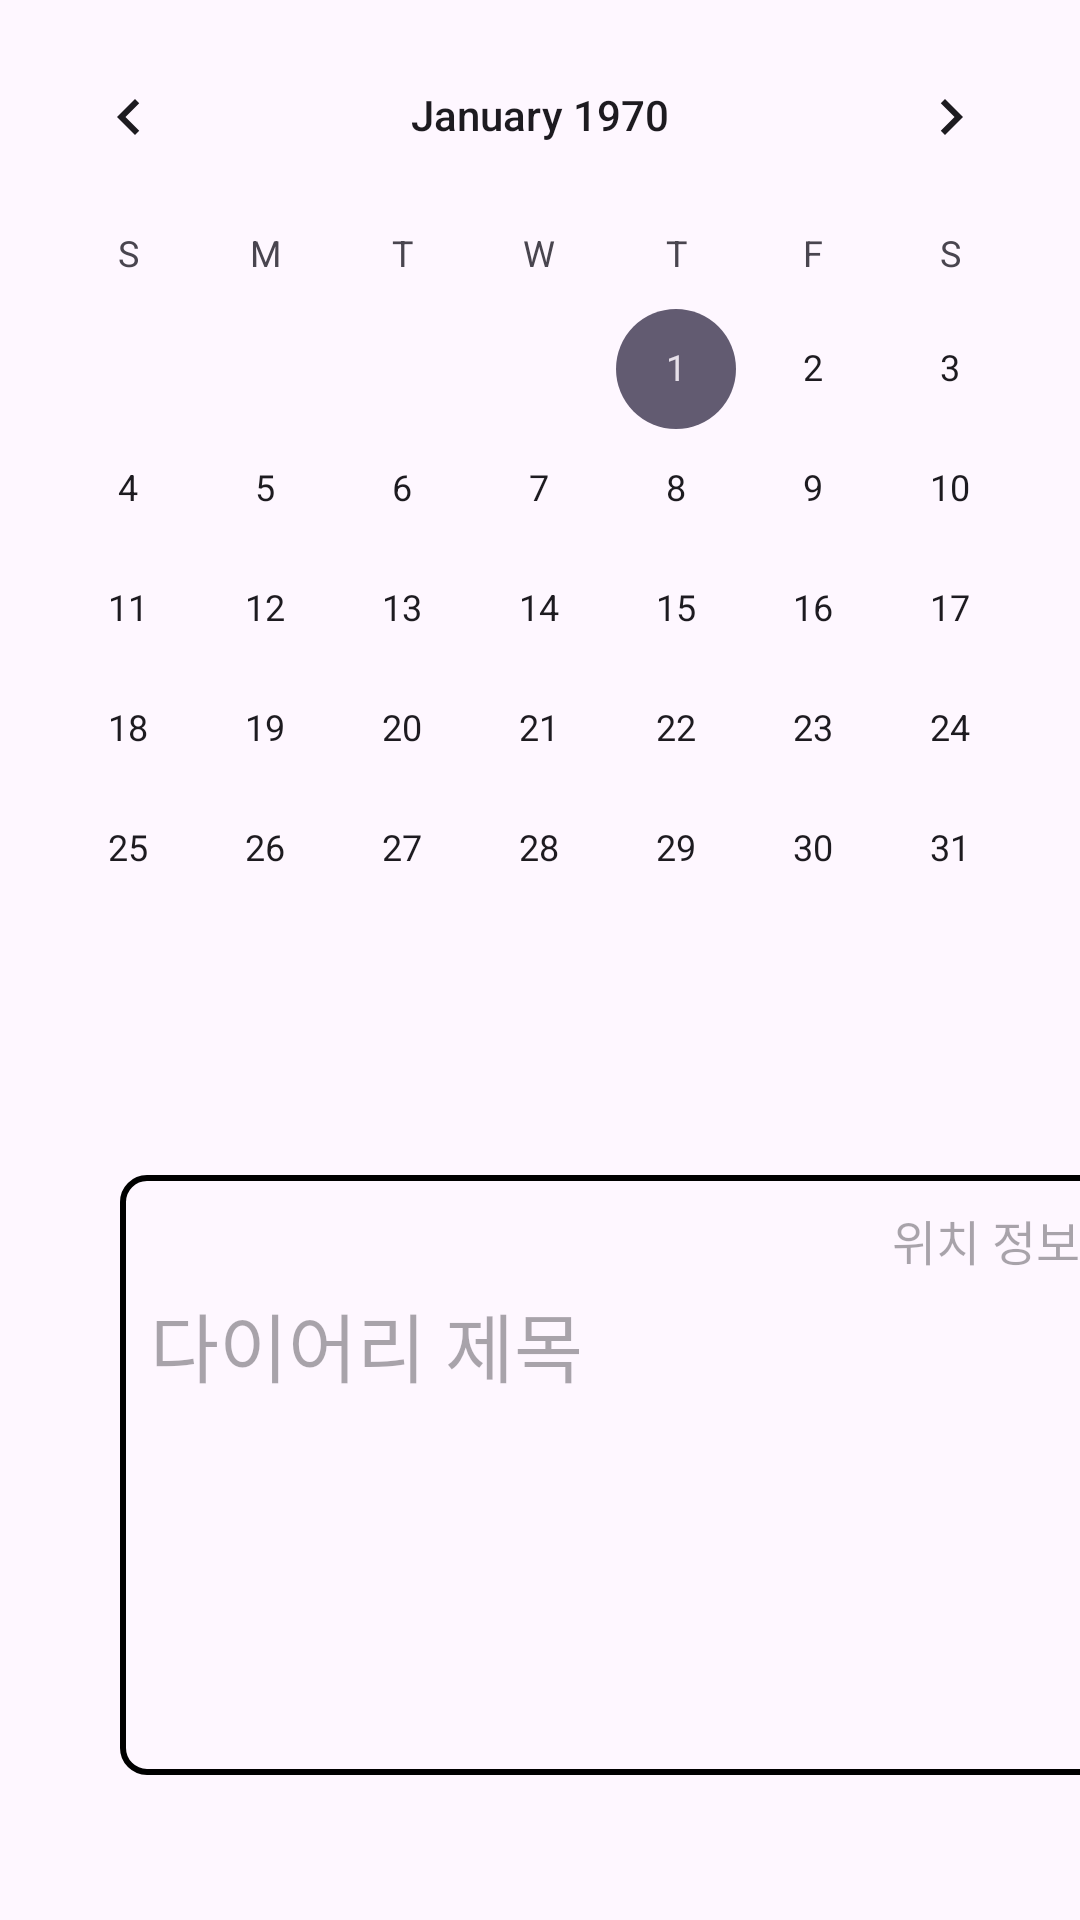

The Android layout XML behind this screen, and the referenced resources:
<!-- AndroidManifest.xml: application theme Theme.PieceofDayFront -->
<!-- res/layout/main_listpage.xml -->
<?xml version="1.0" encoding="utf-8"?>
<LinearLayout
    xmlns:android="http://schemas.android.com/apk/res/android"
    xmlns:tools="http://schemas.android.com/tools"
    android:layout_width="match_parent"
    android:layout_height="match_parent"
    tools:context=".MainListpageFragment">

    <LinearLayout
        android:layout_width="match_parent"
        android:layout_height="match_parent"
        android:layout_weight="1"
        android:orientation="vertical">

        <LinearLayout
            android:layout_width="match_parent"
            android:layout_height="wrap_content"
            android:layout_marginTop="5dp"
            android:layout_marginBottom="15dp"
            android:orientation="vertical">

            <CalendarView
                android:layout_width="match_parent"
                android:layout_height="match_parent"
                android:layout_gravity="center_horizontal"
                android:id="@+id/main_mainpage_calendar"/>

            <TextView
                android:layout_width="wrap_content"
                android:layout_height="wrap_content"
                android:id="@+id/main_mainpage_day"
                android:textSize="25dp"
                android:textStyle="bold"/>

        </LinearLayout>

        <LinearLayout
            android:layout_width="400dp"
            android:layout_height="200dp"
            android:id="@+id/main_mainpage_diaryView"
            android:layout_marginStart="5dp"
            android:gravity="center">
            <include layout="@layout/main_diaryformat_modify" />
        </LinearLayout>

    </LinearLayout>

</LinearLayout>
<!-- res/layout/main_diaryformat_modify.xml (included above) -->
<?xml version="1.0" encoding="utf-8"?>
<LinearLayout
    xmlns:android="http://schemas.android.com/apk/res/android"
    android:layout_width="330dp"
    android:layout_height="200dp"
    android:orientation="vertical"
    android:layout_gravity="center_horizontal"
    android:paddingHorizontal="10dp"
    android:paddingVertical="10dp"
    android:layout_marginTop="15dp"
    android:background="@drawable/outline">

    <LinearLayout
        android:layout_width="match_parent"
        android:layout_height="wrap_content">

        <ImageView
            android:layout_width="16dp"
            android:layout_height="16dp"
            android:id="@+id/main_diaryformat_modify_weather"
            android:layout_marginLeft="10dp"/>

        <View
            android:layout_width="0dp"
            android:layout_height="0dp"
            android:layout_weight="1" />

        <TextView
            android:layout_width="wrap_content"
            android:layout_height="wrap_content"
            android:hint="위치 정보"
            android:textSize="16dp"
            android:id="@+id/main_diaryformat_modify_location"/>

    </LinearLayout>

    <TextView
        android:layout_width="wrap_content"
        android:layout_height="wrap_content"
        android:id="@+id/main_diaryformat_modify_diaryName"
        android:hint="다이어리 제목"
        android:textSize="25dp"
        android:layout_marginTop="5dp"/>

    <ImageView
        android:layout_gravity="center"
        android:layout_width="150dp"
        android:layout_height="150dp"
        android:id="@+id/main_diaryformat_modify_diaryImage"
        android:layout_marginLeft="5dp"/>

</LinearLayout>
<!-- resources referenced by this layout -->
<resources>
  <!-- drawable outline (drawable) -->
  <?xml version="1.0" encoding="utf-8"?>
  <shape xmlns:android="http://schemas.android.com/apk/res/android">
      <solid android:color="@android:color/transparent" />
      <stroke
          android:width="2dp"
          android:color="#000000"/>
      <corners android:radius="8dp" /> 
  </shape>
  <style name="Theme.PieceofDayFront" parent="Base.Theme.PieceofDayFront" />
  <style name="Base.Theme.PieceofDayFront" parent="Theme.Material3.DayNight.NoActionBar">
          
          
      </style>
</resources>
